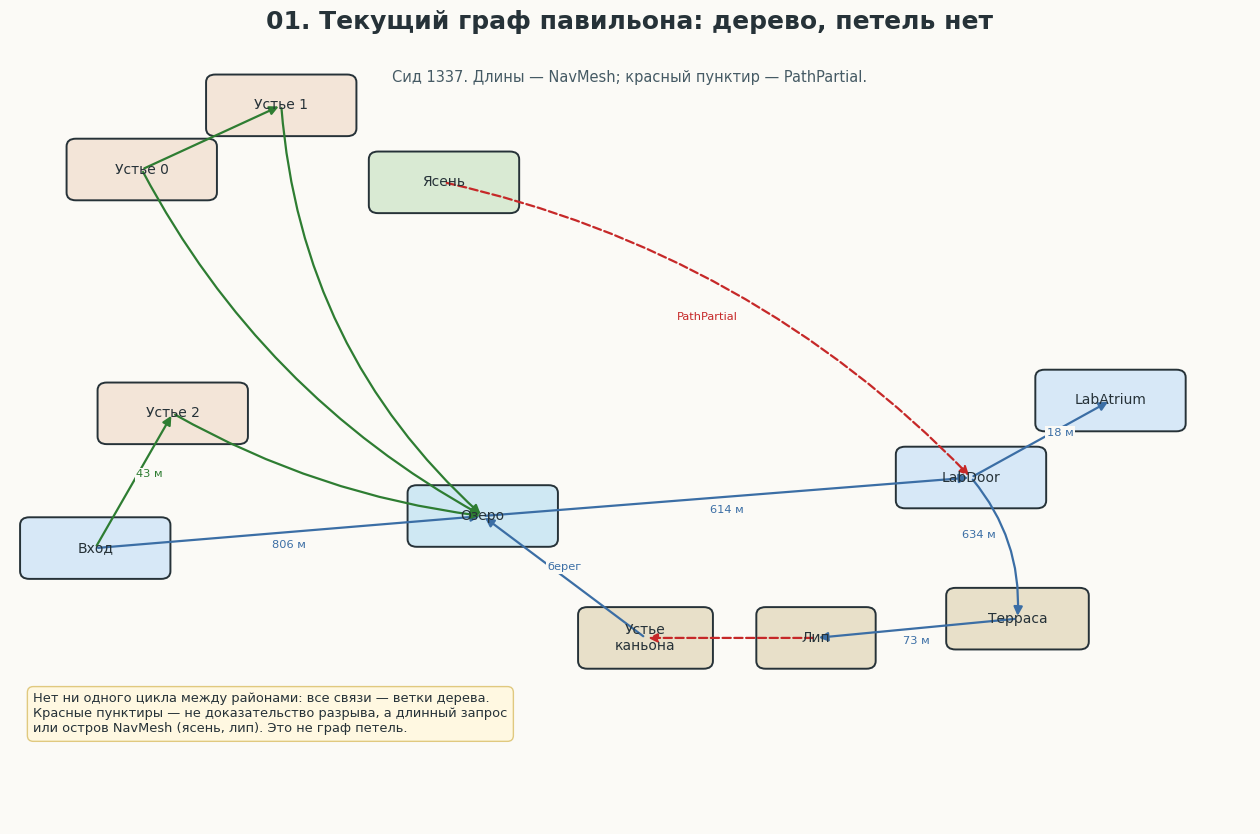
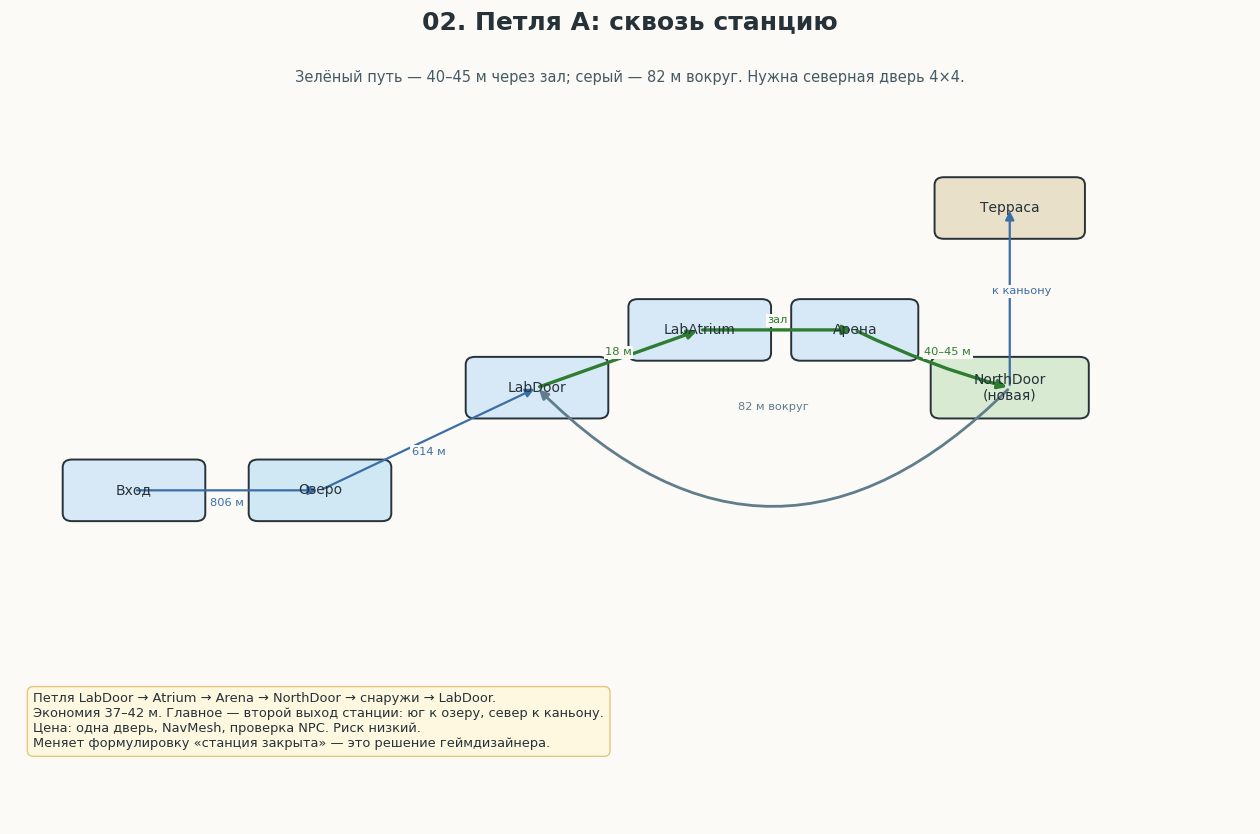
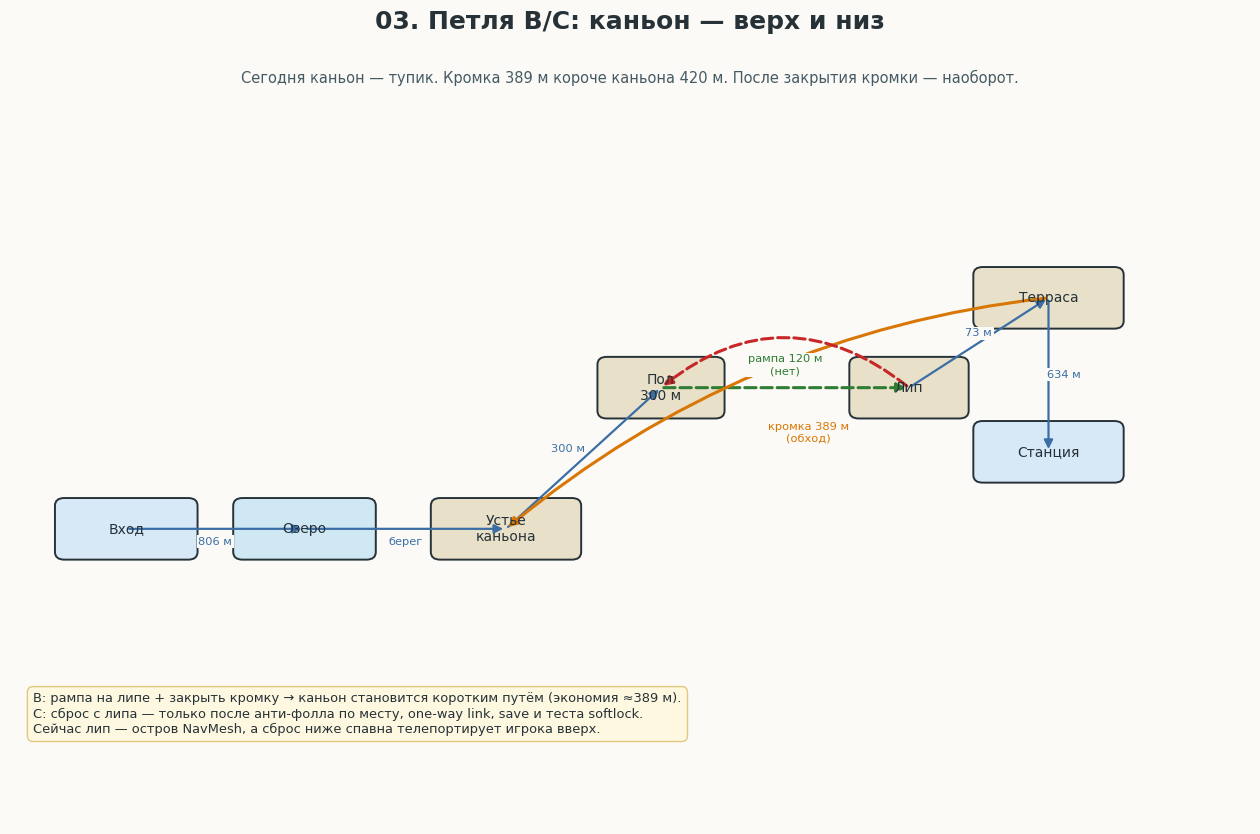
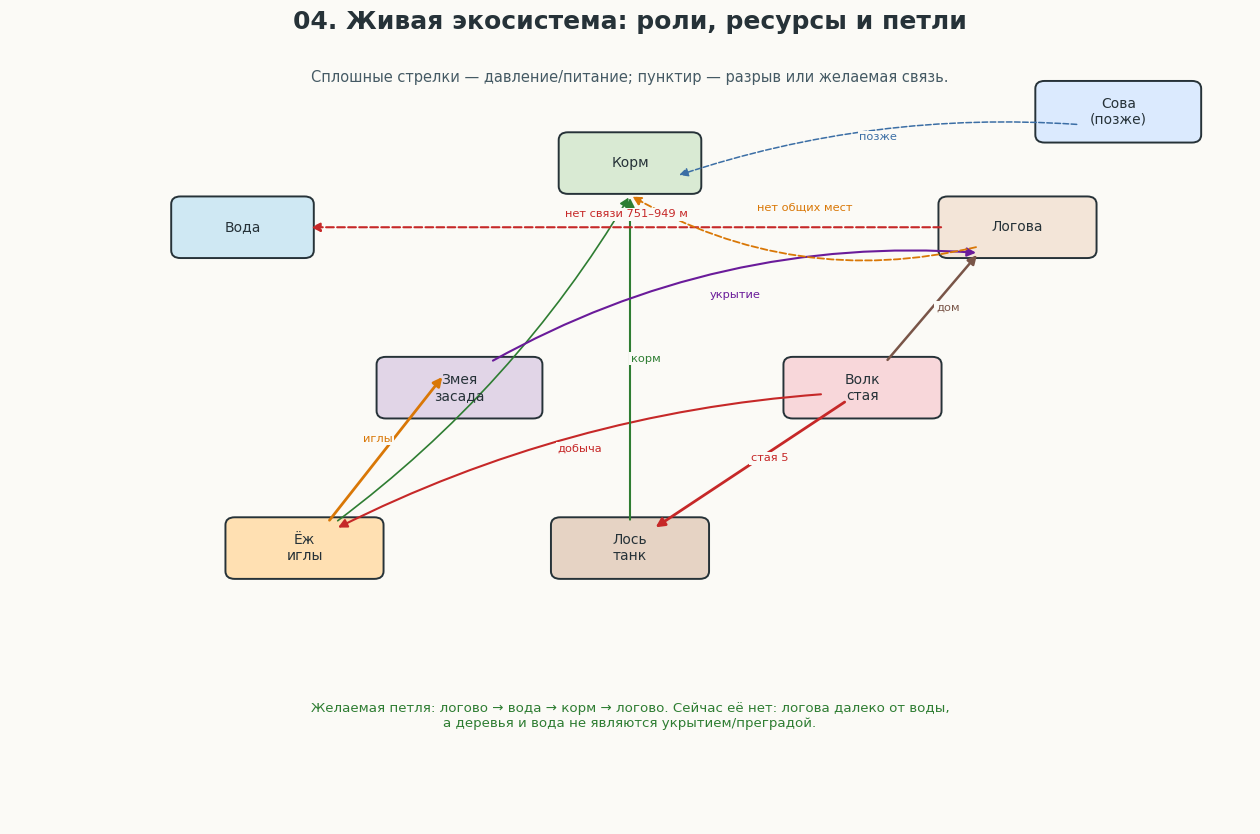
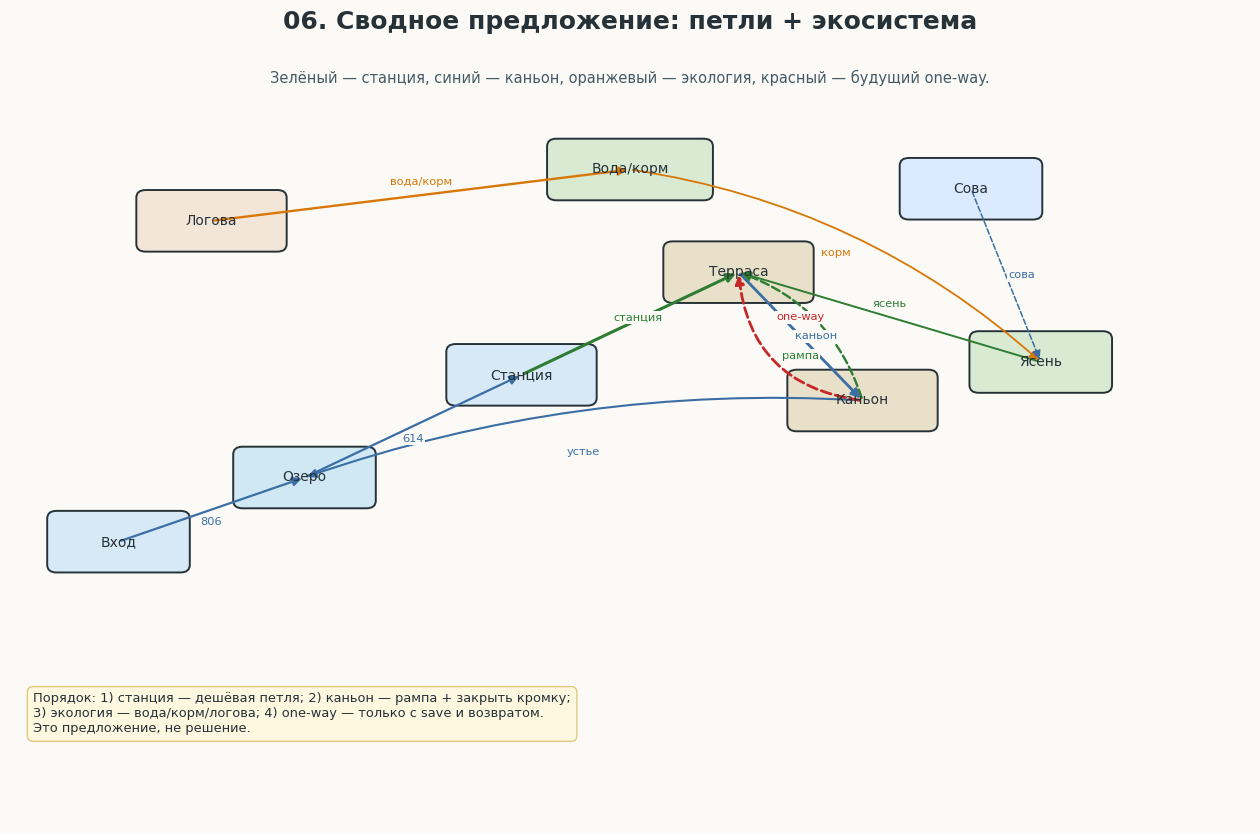

Reproduce these figures in Python, in order.
from pathlib import Path
import matplotlib
matplotlib.use("Agg")
import matplotlib.pyplot as plt
from matplotlib.patches import FancyBboxPatch, FancyArrowPatch

OUT = Path("Docs/les/графы")
OUT.mkdir(parents=True, exist_ok=True)
plt.rcParams["font.family"] = "DejaVu Sans"

BLUE = "#3b6ea5"
GREEN = "#2e7d32"
ORANGE = "#d97706"
RED = "#c62828"
GRAY = "#607d8b"
PURPLE = "#6a1b9a"
BROWN = "#795548"
GOLD = "#b8860b"
INK = "#263238"
PAPER = "#fbfaf6"


def canvas(title, sub=""):
    fig, ax = plt.subplots(figsize=(16, 10))
    fig.patch.set_facecolor(PAPER)
    ax.set_facecolor(PAPER)
    ax.set_xlim(-8, 8)
    ax.set_ylim(-6.8, 5.2)
    ax.axis("off")
    ax.set_title(title, fontsize=18, color=INK, fontweight="bold", pad=18)
    if sub:
        ax.text(0, 4.95, sub, ha="center", va="top", fontsize=10.5, color="#455a64")
    return fig, ax


def node(ax, x, y, label, color="#dce9f5", edge=INK, w=1.8, h=0.82, fs=10):
    box = FancyBboxPatch((x - w / 2, y - h / 2), w, h,
                         boxstyle="round,pad=0.07,rounding_size=0.12",
                         linewidth=1.4, edgecolor=edge, facecolor=color)
    ax.add_patch(box)
    ax.text(x, y, label, ha="center", va="center", fontsize=fs, color=INK, zorder=5)


def edge(ax, p1, p2, label="", color=GRAY, style="-", rad=0.0, lw=1.6, fs=8.2, lo=(0, 0.14)):
    a = FancyArrowPatch(p1, p2, arrowstyle="-|>", mutation_scale=13,
                        linewidth=lw, color=color, linestyle=style,
                        connectionstyle=f"arc3,rad={rad}", zorder=2)
    ax.add_patch(a)
    if label:
        mx, my = (p1[0] + p2[0]) / 2, (p1[1] + p2[1]) / 2
        ax.text(mx + lo[0], my + lo[1], label, ha="center", va="center",
                fontsize=fs, color=color, bbox=dict(facecolor=PAPER, edgecolor="none", pad=1.1), zorder=6)


def note(ax, text, fs=9.4):
    ax.text(-7.7, -4.75, text, ha="left", va="top", fontsize=fs, color=INK,
            bbox=dict(facecolor="#fff8e1", edgecolor="#e0c97f", boxstyle="round,pad=0.45"),
            zorder=9)


def save(fig, name):
    for ext in ("svg", "png"):
        fig.savefig(OUT / f"{name}.{ext}", dpi=170, bbox_inches="tight", facecolor=fig.get_facecolor())
    plt.close(fig)


# ---------------------------------------------------------------- 01 current
fig, ax = canvas("01. Текущий граф павильона: дерево, петель нет",
                 "Сид 1337. Длины — NavMesh; красный пунктир — PathPartial.")
p = {
    "Entry": (-6.9, -2.5), "Den2": (-5.9, -0.4), "Lake": (-1.9, -2.0),
    "LabDoor": (4.4, -1.4), "Atrium": (6.2, -0.2), "Terrace": (5.0, -3.6),
    "Mouth": (0.2, -3.9), "Lip": (2.4, -3.9), "Ash": (-2.4, 3.2),
    "Den0": (-6.3, 3.4), "Den1": (-4.5, 4.4),
}
node(ax, *p["Entry"], "Вход", "#d7e8f7")
node(ax, *p["Den2"], "Устье 2", "#f3e5d8")
node(ax, *p["Lake"], "Озеро", "#cfe8f3")
node(ax, *p["LabDoor"], "LabDoor", "#d7e8f7")
node(ax, *p["Atrium"], "LabAtrium", "#d7e8f7")
node(ax, *p["Terrace"], "Терраса", "#e8e0c9", w=1.7)
node(ax, *p["Mouth"], "Устье\nканьона", "#e8e0c9", w=1.6)
node(ax, *p["Lip"], "Лип", "#e8e0c9", w=1.4)
node(ax, *p["Ash"], "Ясень", "#d9ead3")
node(ax, *p["Den0"], "Устье 0", "#f3e5d8")
node(ax, *p["Den1"], "Устье 1", "#f3e5d8")

edge(ax, p["Entry"], p["Lake"], "806 м", BLUE, lo=(0, -0.2))
edge(ax, p["Lake"], p["LabDoor"], "614 м", BLUE, lo=(0, -0.2))
edge(ax, p["LabDoor"], p["Atrium"], "18 м", BLUE, lo=(0.25, 0.1))
edge(ax, p["LabDoor"], p["Terrace"], "634 м", BLUE, rad=-0.2, lo=(-0.2, 0.2))
edge(ax, p["Terrace"], p["Lip"], "73 м", BLUE, lo=(0, -0.2))
edge(ax, p["Lip"], p["Mouth"], "", RED, "--")
edge(ax, p["Mouth"], p["Lake"], "берег", BLUE, lo=(0, 0.15))
edge(ax, p["Entry"], p["Den2"], "43 м", GREEN, lo=(0.2, 0.1))
edge(ax, p["Den2"], p["Lake"], "", GREEN, rad=0.1)
edge(ax, p["Den0"], p["Den1"], "", GREEN)
edge(ax, p["Den0"], p["Lake"], "", GREEN, rad=0.15)
edge(ax, p["Den1"], p["Lake"], "", GREEN, rad=0.2)
edge(ax, p["Ash"], p["LabDoor"], "PathPartial", RED, "--", rad=-0.15, lo=(0, 0.2))
note(ax, "Нет ни одного цикла между районами: все связи — ветки дерева.\n"
         "Красные пунктиры — не доказательство разрыва, а длинный запрос\n"
         "или остров NavMesh (ясень, лип). Это не граф петель.")
save(fig, "01-tekushchij-graf")

# ---------------------------------------------------------------- 02 station loop
fig, ax = canvas("02. Петля A: сквозь станцию",
                 "Зелёный путь — 40–45 м через зал; серый — 82 м вокруг. Нужна северная дверь 4×4.")
p = {
    "Entry": (-6.4, -1.6), "Lake": (-4.0, -1.6), "Door": (-1.2, 0.0),
    "Atrium": (0.9, 0.9), "Arena": (2.9, 0.9), "North": (4.9, 0.0),
    "Terrace": (4.9, 2.8),
}
node(ax, *p["Entry"], "Вход", "#d7e8f7", w=1.7)
node(ax, *p["Lake"], "Озеро", "#cfe8f3", w=1.7)
node(ax, *p["Door"], "LabDoor", "#d7e8f7", w=1.7)
node(ax, *p["Atrium"], "LabAtrium", "#d7e8f7", w=1.7)
node(ax, *p["Arena"], "Арена", "#d7e8f7", w=1.5)
node(ax, *p["North"], "NorthDoor\n(новая)", "#d9ead3", w=1.9)
node(ax, *p["Terrace"], "Терраса", "#e8e0c9", w=1.8)
edge(ax, p["Entry"], p["Lake"], "806 м", BLUE, lo=(0, -0.2))
edge(ax, p["Lake"], p["Door"], "614 м", BLUE, lo=(0, -0.2))
edge(ax, p["Door"], p["Atrium"], "18 м", GREEN, lw=2.4, lo=(0.0, 0.1))
edge(ax, p["Atrium"], p["Arena"], "зал", GREEN, lw=2.4, lo=(0, 0.15))
edge(ax, p["Arena"], p["North"], "40–45 м", GREEN, lw=2.4, rad=0.05, lo=(0.2, 0.1))
edge(ax, p["North"], p["Door"], "82 м вокруг", GRAY, rad=-0.5, lw=2.0, lo=(0, -0.3))
edge(ax, p["North"], p["Terrace"], "к каньону", BLUE, lo=(0.15, 0.1))
note(ax, "Петля LabDoor → Atrium → Arena → NorthDoor → снаружи → LabDoor.\n"
         "Экономия 37–42 м. Главное — второй выход станции: юг к озеру, север к каньону.\n"
         "Цена: одна дверь, NavMesh, проверка NPC. Риск низкий.\n"
         "Меняет формулировку «станция закрыта» — это решение геймдизайнера.")
save(fig, "02-petlya-stanciya")

# ---------------------------------------------------------------- 03 canyon
fig, ax = canvas("03. Петля B/C: каньон — верх и низ",
                 "Сегодня каньон — тупик. Кромка 389 м короче каньона 420 м. После закрытия кромки — наоборот.")
p = {
    "Entry": (-6.5, -2.2), "Lake": (-4.2, -2.2), "Mouth": (-1.6, -2.2),
    "Floor": (0.4, 0.0), "Lip": (3.6, 0.0), "Terrace": (5.4, 1.4),
    "Station": (5.4, -1.0),
}
node(ax, *p["Entry"], "Вход", "#d7e8f7", w=1.7)
node(ax, *p["Lake"], "Озеро", "#cfe8f3", w=1.7)
node(ax, *p["Mouth"], "Устье\nканьона", "#e8e0c9", w=1.8)
node(ax, *p["Floor"], "Пол\n300 м", "#e8e0c9", w=1.5)
node(ax, *p["Lip"], "Лип", "#e8e0c9", w=1.4)
node(ax, *p["Terrace"], "Терраса", "#e8e0c9", w=1.8)
node(ax, *p["Station"], "Станция", "#d7e8f7", w=1.8)
edge(ax, p["Entry"], p["Lake"], "806 м", BLUE, lo=(0, -0.2))
edge(ax, p["Lake"], p["Mouth"], "берег", BLUE, lo=(0, -0.2))
edge(ax, p["Mouth"], p["Floor"], "300 м", BLUE, lo=(-0.2, 0.15))
edge(ax, p["Floor"], p["Lip"], "рампа 120 м\n(нет)", GREEN, "--", lw=2.2, lo=(0, 0.35))
edge(ax, p["Lip"], p["Terrace"], "73 м", BLUE, lo=(0, 0.15))
edge(ax, p["Terrace"], p["Mouth"], "кромка 389 м\n(обход)", ORANGE, lw=2.2, rad=0.15, lo=(0.4, -0.3))
edge(ax, p["Lip"], p["Floor"], "", RED, "--", lw=2.2, rad=0.4)
edge(ax, p["Terrace"], p["Station"], "634 м", BLUE, lo=(0.2, 0.0))
note(ax, "B: рампа на липе + закрыть кромку → каньон становится коротким путём (экономия ≈389 м).\n"
         "C: сброс с липа — только после анти-фолла по месту, one-way link, save и теста softlock.\n"
         "Сейчас лип — остров NavMesh, а сброс ниже спавна телепортирует игрока вверх.")
save(fig, "03-petlya-kanon")

# ---------------------------------------------------------------- 04 ecosystem
fig, ax = canvas("04. Живая экосистема: роли, ресурсы и петли",
                 "Сплошные стрелки — давление/питание; пунктир — разрыв или желаемая связь.")
node(ax, -5.0, 2.5, "Вода", "#cfe8f3", w=1.7)
node(ax, 0.0, 3.5, "Корм", "#d9ead3", w=1.7)
node(ax, 5.0, 2.5, "Логова", "#f3e5d8", w=1.9)
node(ax, 6.3, 4.3, "Сова\n(позже)", "#dbeafe", w=2.0)
node(ax, 3.0, 0.0, "Волк\nстая", "#f8d7da", w=1.9)
node(ax, -2.2, 0.0, "Змея\nзасада", "#e1d5e7", w=2.0)
node(ax, 0.0, -2.5, "Лось\nтанк", "#e6d3c4", w=1.9)
node(ax, -4.2, -2.5, "Ёж\nиглы", "#ffe0b2", w=1.9)
edge(ax, (2.8, -0.2), (0.3, -2.2), "стая 5", RED, lw=2.0, lo=(0.25, 0.1))
edge(ax, (2.5, -0.1), (-3.8, -2.2), "добыча", RED, lw=1.5, rad=0.1, lo=(0, 0.2))
edge(ax, (-3.9, -2.1), (-2.4, 0.2), "иглы", ORANGE, lw=2.0, lo=(-0.1, 0.15))
edge(ax, (0.0, -2.1), (0.0, 3.0), "корм", GREEN, lw=1.5, lo=(0.2, 0.0))
edge(ax, (-3.8, -2.1), (0.0, 3.0), "", GREEN, lw=1.2, rad=0.1)
edge(ax, (3.3, 0.4), (4.5, 2.1), "дом", BROWN, lw=1.8, lo=(0.2, 0.0))
edge(ax, (-1.8, 0.4), (4.5, 2.1), "укрытие", PURPLE, lw=1.5, rad=-0.15, lo=(0, 0.2))
edge(ax, (5.8, 4.1), (0.6, 3.3), "позже", BLUE, "--", lw=1.1, rad=0.1, lo=(0, 0.2))
edge(ax, (4.05, 2.5), (-4.15, 2.5), "нет связи 751–949 м", RED, "--", lw=1.5, lo=(0, 0.2))
edge(ax, (4.5, 2.2), (0.0, 3.0), "нет общих мест", ORANGE, "--", lw=1.3, rad=-0.2, lo=(0, 0.2))
ax.text(0, -4.9, "Желаемая петля: логово → вода → корм → логово. Сейчас её нет: логова далеко от воды,\n"
                 "а деревья и вода не являются укрытием/преградой.",
        ha="center", va="top", fontsize=9.6, color=GREEN)
save(fig, "04-ekosistema")

# ---------------------------------------------------------------- 05 role audit
fig, ax = plt.subplots(figsize=(16, 9))
fig.patch.set_facecolor(PAPER)
ax.set_facecolor(PAPER)
ax.axis("off")
ax.set_title("05. Аудит ролей: вид × бой × пространство × петля",
             fontsize=18, color=INK, fontweight="bold", pad=18)
cols = ["Вид", "Бой", "Пространство", "Петля / роль в экосистеме"]
rows = [
    ("Волк", "стая, 2/5, кольцо 5.5/9", "арена 18–30 м", "преследователь"),
    ("Змея", "засада, термо 14 м", "стена ≤12 м, насест 5 м", "засадник"),
    ("Лось", "масса, таран 25.5 м", "прямая ≥26 м", "танк/травоядный"),
    ("Ёж", "иглы, анти-змея", "узость или дуга", "колючая добыча"),
    ("Сова (позже)", "эхо, обзор", "высота, крона", "вертикальный охотник"),
    ("Игрок-химера", "адаптивный набор", "камера 6/7 м", "угроза/эволюция"),
]
table = ax.table(cellText=rows, colLabels=cols, cellLoc="left",
                 bbox=[0.03, 0.18, 0.94, 0.62])
table.auto_set_font_size(False)
table.set_fontsize(12.0)
for (r, c), cell in table.get_celld().items():
    cell.set_edgecolor("#cfd8dc")
    cell.set_facecolor("#ffffff" if r % 2 else "#f5f7f6")
    if r == 0:
        cell.set_facecolor("#dce9f5")
        cell.set_text_props(weight="bold", color=INK)
ax.text(0.5, 0.08,
        "Вывод: у каждого вида уже есть роль, но карта не даёт ей места. Петля должна быть не «дорогой», а сценой роли:\n"
        "волку — арена, змее — стена, лосю — прямая, ежу — узость, сове — высота.",
        transform=ax.transAxes, ha="center", va="center", fontsize=11.5, color=INK)
save(fig, "05-audit-rolej")

# ---------------------------------------------------------------- 06 combined
fig, ax = canvas("06. Сводное предложение: петли + экосистема",
                 "Зелёный — станция, синий — каньон, оранжевый — экология, красный — будущий one-way.")
node(ax, -6.6, -2.4, "Вход", "#d7e8f7", w=1.7)
node(ax, -4.2, -1.4, "Озеро", "#cfe8f3", w=1.7)
node(ax, -1.4, 0.2, "Станция", "#d7e8f7", w=1.8)
node(ax, 1.4, 1.8, "Терраса", "#e8e0c9", w=1.8)
node(ax, 3.0, -0.2, "Каньон", "#e8e0c9", w=1.8)
node(ax, 5.3, 0.4, "Ясень", "#d9ead3", w=1.7)
node(ax, -5.4, 2.6, "Логова", "#f3e5d8", w=1.8)
node(ax, 0.0, 3.4, "Вода/корм", "#d9ead3", w=2.0)
node(ax, 4.4, 3.1, "Сова", "#dbeafe", w=1.7)
edge(ax, (-6.6, -2.4), (-4.2, -1.4), "806", BLUE, lo=(0, -0.2))
edge(ax, (-4.2, -1.4), (-1.4, 0.2), "614", BLUE, lo=(0, -0.2))
edge(ax, (-1.4, 0.2), (1.4, 1.8), "станция", GREEN, lw=2.2, lo=(0.1, 0.1))
edge(ax, (1.4, 1.8), (3.0, -0.2), "каньон", BLUE, lw=2.0, lo=(0.2, 0.0))
edge(ax, (3.0, -0.2), (-4.2, -1.4), "устье", BLUE, lw=1.5, rad=0.1, lo=(0, -0.2))
edge(ax, (3.0, -0.2), (1.4, 1.8), "рампа", GREEN, "--", lw=1.7, rad=0.25, lo=(0, -0.3))
edge(ax, (5.3, 0.4), (1.4, 1.8), "ясень", GREEN, lw=1.4, lo=(0, 0.2))
edge(ax, (-5.4, 2.6), (0.0, 3.4), "вода/корм", ORANGE, lw=1.7, lo=(0, 0.2))
edge(ax, (0.0, 3.4), (5.3, 0.4), "корм", ORANGE, lw=1.3, rad=-0.15, lo=(0, 0.2))
edge(ax, (4.4, 3.1), (5.3, 0.4), "сова", BLUE, "--", lw=1.1, lo=(0.2, 0.0))
edge(ax, (3.0, -0.2), (1.4, 1.8), "one-way", RED, "--", lw=2.0, rad=-0.4, lo=(0, 0.3))
note(ax, "Порядок: 1) станция — дешёвая петля; 2) каньон — рампа + закрыть кромку;\n"
         "3) экология — вода/корм/логова; 4) one-way — только с save и возвратом.\n"
         "Это предложение, не решение.")
save(fig, "06-svodnoe-predlozhenie")
print("saved to", OUT)
